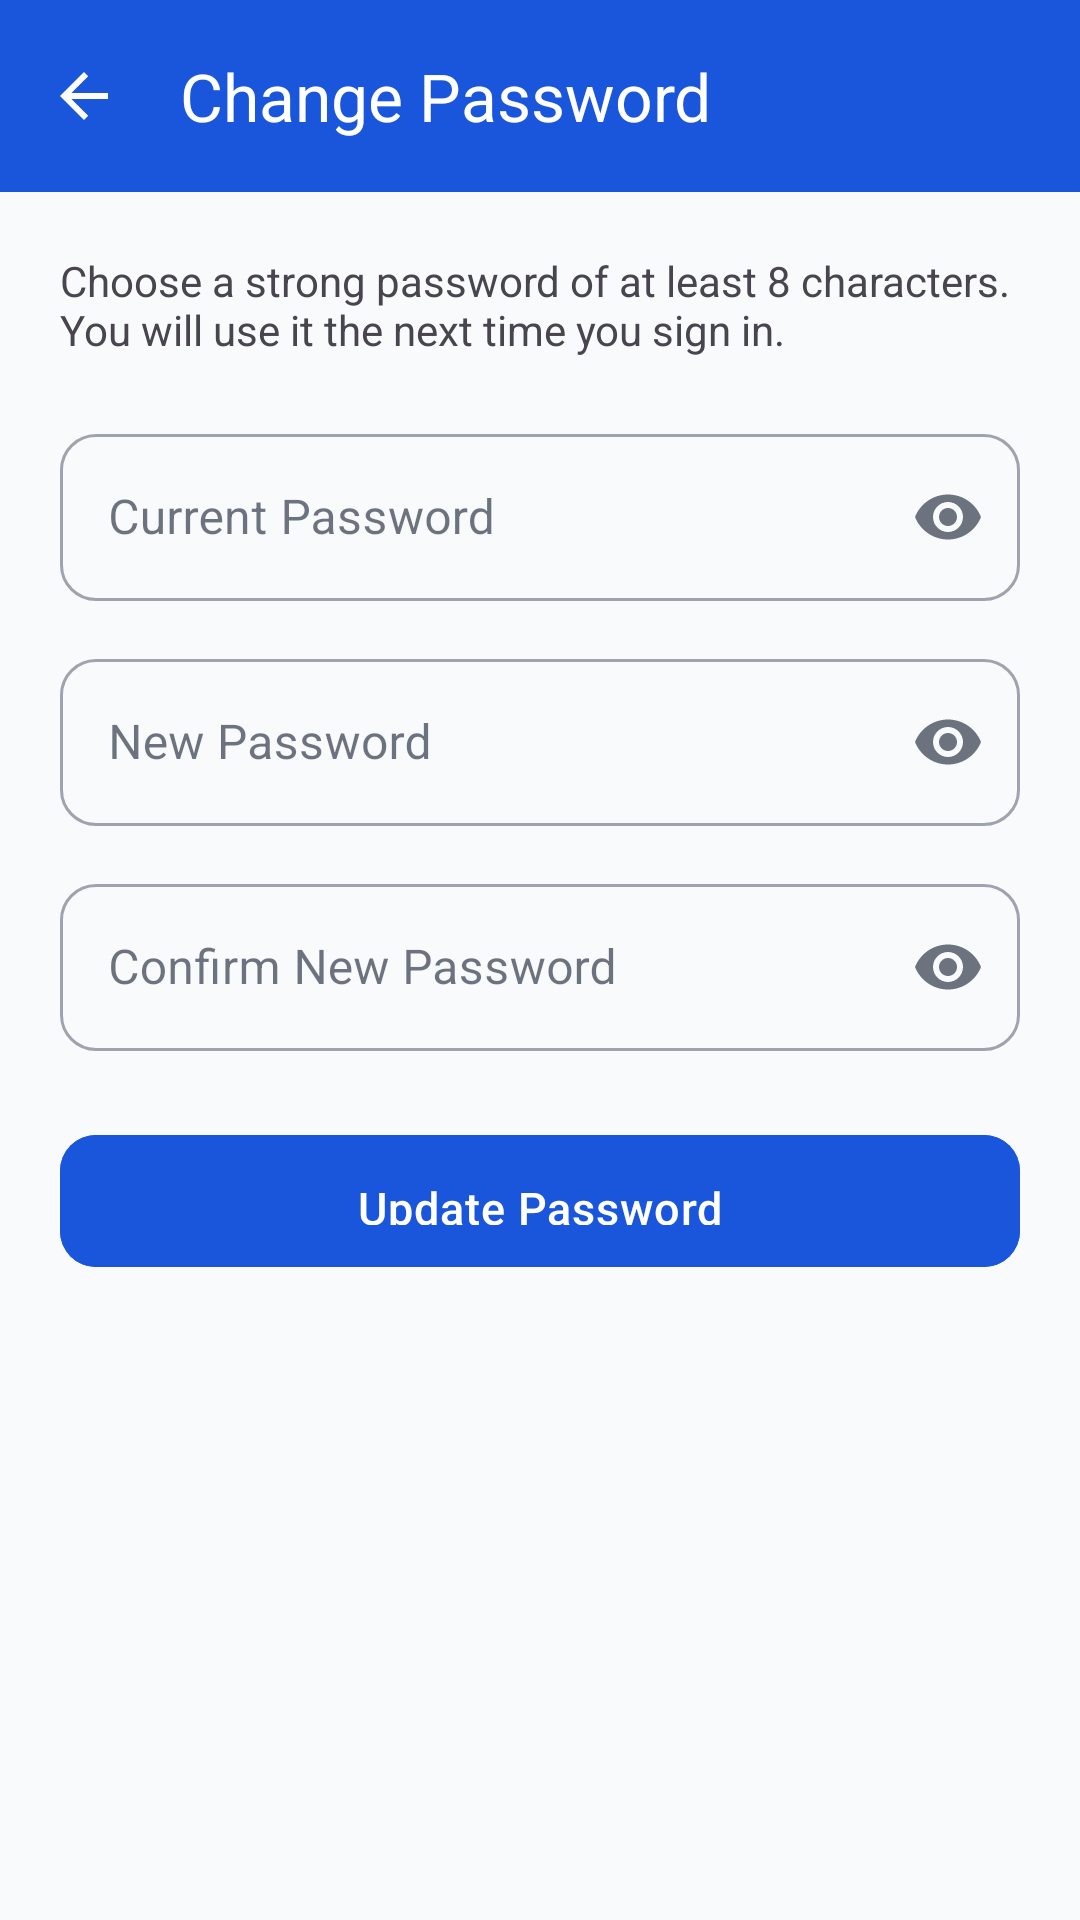

Produce the Android XML layout that renders to this screen, including the resource entries it uses.
<!-- AndroidManifest.xml: application theme Theme.StudentPortal -->
<!-- res/layout/activity_change_password.xml -->
<?xml version="1.0" encoding="utf-8"?>
<LinearLayout xmlns:android="http://schemas.android.com/apk/res/android"
    xmlns:app="http://schemas.android.com/apk/res-auto"
    android:layout_width="match_parent"
    android:layout_height="match_parent"
    android:background="?android:attr/colorBackground"
    android:orientation="vertical">

    <com.google.android.material.appbar.MaterialToolbar
        android:id="@+id/toolbar"
        android:layout_width="match_parent"
        android:layout_height="?attr/actionBarSize"
        android:background="@color/primary"
        app:navigationIcon="?attr/homeAsUpIndicator"
        app:navigationIconTint="@android:color/white"
        app:title="@string/change_password"
        app:titleTextColor="@android:color/white" />

    <ScrollView
        android:layout_width="match_parent"
        android:layout_height="match_parent"
        android:fillViewport="true">

        <LinearLayout
            android:layout_width="match_parent"
            android:layout_height="wrap_content"
            android:orientation="vertical"
            android:padding="20dp">

            <TextView
                android:layout_width="match_parent"
                android:layout_height="wrap_content"
                android:layout_marginBottom="20dp"
                android:text="@string/change_password_hint"
                android:textColor="?android:attr/textColorSecondary"
                android:textSize="14sp" />

            <com.google.android.material.textfield.TextInputLayout
                android:id="@+id/inputCurrent"
                style="@style/Widget.MaterialComponents.TextInputLayout.OutlinedBox"
                android:layout_width="match_parent"
                android:layout_height="wrap_content"
                android:layout_marginBottom="14dp"
                android:hint="@string/current_password"
                app:endIconMode="password_toggle">

                <com.google.android.material.textfield.TextInputEditText
                    android:id="@+id/editCurrent"
                    android:layout_width="match_parent"
                    android:layout_height="wrap_content"
                    android:inputType="textPassword" />
            </com.google.android.material.textfield.TextInputLayout>

            <com.google.android.material.textfield.TextInputLayout
                android:id="@+id/inputNew"
                style="@style/Widget.MaterialComponents.TextInputLayout.OutlinedBox"
                android:layout_width="match_parent"
                android:layout_height="wrap_content"
                android:layout_marginBottom="14dp"
                android:hint="@string/new_password"
                app:endIconMode="password_toggle">

                <com.google.android.material.textfield.TextInputEditText
                    android:id="@+id/editNew"
                    android:layout_width="match_parent"
                    android:layout_height="wrap_content"
                    android:inputType="textPassword" />
            </com.google.android.material.textfield.TextInputLayout>

            <com.google.android.material.textfield.TextInputLayout
                android:id="@+id/inputConfirm"
                style="@style/Widget.MaterialComponents.TextInputLayout.OutlinedBox"
                android:layout_width="match_parent"
                android:layout_height="wrap_content"
                android:layout_marginBottom="24dp"
                android:hint="@string/confirm_password"
                app:endIconMode="password_toggle">

                <com.google.android.material.textfield.TextInputEditText
                    android:id="@+id/editConfirm"
                    android:layout_width="match_parent"
                    android:layout_height="wrap_content"
                    android:inputType="textPassword" />
            </com.google.android.material.textfield.TextInputLayout>

            <com.google.android.material.button.MaterialButton
                android:id="@+id/btnSave"
                android:layout_width="match_parent"
                android:layout_height="52dp"
                android:backgroundTint="@color/primary"
                android:text="@string/save_password"
                android:textAllCaps="false"
                android:textSize="15sp" />

            <ProgressBar
                android:id="@+id/progress"
                android:layout_width="wrap_content"
                android:layout_height="wrap_content"
                android:layout_gravity="center_horizontal"
                android:layout_marginTop="16dp"
                android:visibility="gone" />
        </LinearLayout>
    </ScrollView>
</LinearLayout>
<!-- resources referenced by this layout -->
<resources>
  <color name="primary">#1A56DB</color>
  <string name="change_password">Change Password</string>
  <string name="change_password_hint">Choose a strong password of at least 8 characters. You will use it the next time you sign in.</string>
  <string name="confirm_password">Confirm New Password</string>
  <string name="current_password">Current Password</string>
  <string name="new_password">New Password</string>
  <string name="save_password">Update Password</string>
  <style name="Theme.StudentPortal" parent="Theme.Material3.DayNight.NoActionBar">
          <item name="colorPrimary">@color/primary</item>
          <item name="colorPrimaryDark">@color/primary_dark</item>
          <item name="colorOnPrimary">@color/on_primary</item>
          <item name="colorSecondary">@color/accent</item>
          <item name="colorOnSecondary">@color/white</item>
          <item name="colorError">@color/error</item>
          <item name="android:colorBackground">@color/background</item>
          <item name="colorSurface">@color/surface</item>
          <item name="colorOnSurface">@color/text_primary</item>
  
          <item name="android:statusBarColor">@color/primary_dark</item>
          <item name="android:navigationBarColor">@color/surface</item>
          <item name="android:windowLightStatusBar">false</item>
  
          
          <item name="android:windowOptOutEdgeToEdgeEnforcement" tools:targetApi="35">true</item>
  
          <item name="android:windowAnimationStyle">@style/WindowAnimationSlide</item>
  
          <item name="materialButtonStyle">@style/Widget.StudentPortal.Button</item>
          <item name="textInputStyle">@style/Widget.StudentPortal.TextInput</item>
      </style>
  <color name="primary_dark">#1E429F</color>
  <color name="on_primary">#FFFFFF</color>
  <color name="accent">#C9A227</color>
  <color name="white">#FFFFFF</color>
  <color name="error">#EF4444</color>
  <color name="background">#F8FAFC</color>
  <color name="surface">#FFFFFF</color>
  <color name="text_primary">#0F172A</color>
  <style name="WindowAnimationSlide">
          <item name="android:activityOpenEnterAnimation">@anim/slide_in_right</item>
          <item name="android:activityOpenExitAnimation">@anim/slide_out_left</item>
          <item name="android:activityCloseEnterAnimation">@anim/slide_in_left</item>
          <item name="android:activityCloseExitAnimation">@anim/slide_out_right</item>
      </style>
  <style name="Widget.StudentPortal.Button" parent="Widget.Material3.Button">
          <item name="backgroundTint">@color/primary</item>
          <item name="android:textColor">@color/white</item>
          <item name="cornerRadius">12dp</item>
          <item name="android:textAllCaps">false</item>
          <item name="android:textSize">15sp</item>
          <item name="android:letterSpacing">0.02</item>
          <item name="android:paddingTop">14dp</item>
          <item name="android:paddingBottom">14dp</item>
      </style>
  <style name="Widget.StudentPortal.TextInput" parent="Widget.Material3.TextInputLayout.OutlinedBox">
          <item name="boxCornerRadiusTopStart">12dp</item>
          <item name="boxCornerRadiusTopEnd">12dp</item>
          <item name="boxCornerRadiusBottomStart">12dp</item>
          <item name="boxCornerRadiusBottomEnd">12dp</item>
          <item name="boxStrokeColor">@color/primary</item>
          <item name="hintTextColor">@color/text_secondary</item>
          <item name="boxBackgroundColor">@color/field_fill</item>
      </style>
  <color name="text_secondary">#64748B</color>
  <color name="field_fill">#F9FAFB</color>
</resources>
